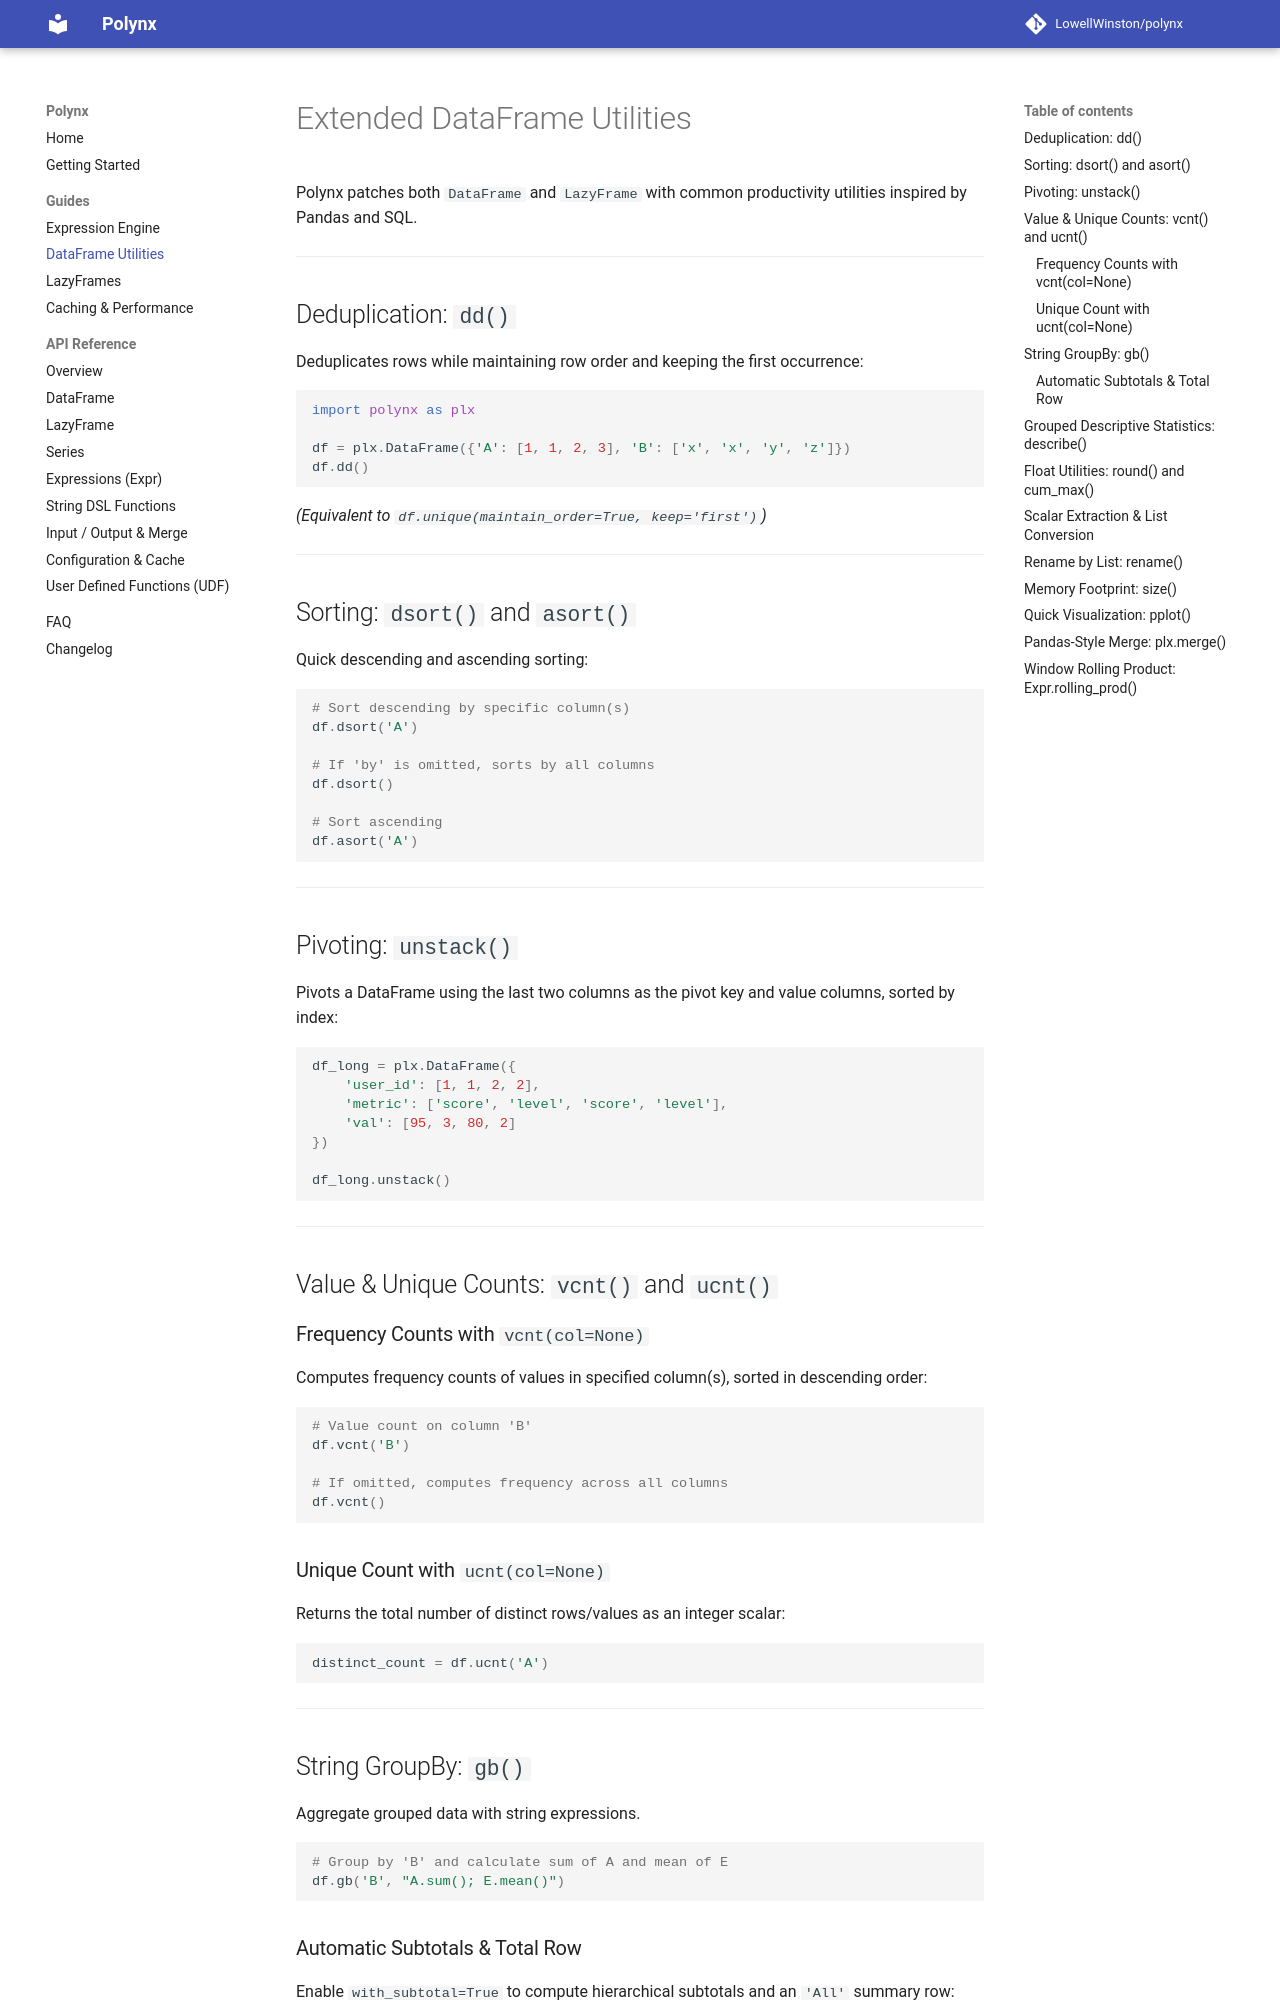

repository: LowellWinston/polynx · page: guides/dataframe-utils/index.html · generator: mkdocs

# Extended DataFrame Utilities

Polynx patches both `DataFrame` and `LazyFrame` with common productivity utilities inspired by Pandas and SQL.

---

## Deduplication: `dd()`

Deduplicates rows while maintaining row order and keeping the first occurrence:

```python
import polynx as plx

df = plx.DataFrame({'A': [1, 1, 2, 3], 'B': ['x', 'x', 'y', 'z']})
df.dd()
```

*(Equivalent to `df.unique(maintain_order=True, keep='first')`)*

---

## Sorting: `dsort()` and `asort()`

Quick descending and ascending sorting:

```python
# Sort descending by specific column(s)
df.dsort('A')

# If 'by' is omitted, sorts by all columns
df.dsort()

# Sort ascending
df.asort('A')
```

---

## Pivoting: `unstack()`

Pivots a DataFrame using the last two columns as the pivot key and value columns, sorted by index:

```python
df_long = plx.DataFrame({
    'user_id': [1, 1, 2, 2],
    'metric': ['score', 'level', 'score', 'level'],
    'val': [95, 3, 80, 2]
})

df_long.unstack()
```

---

## Value & Unique Counts: `vcnt()` and `ucnt()`

### Frequency Counts with `vcnt(col=None)`
Computes frequency counts of values in specified column(s), sorted in descending order:

```python
# Value count on column 'B'
df.vcnt('B')

# If omitted, computes frequency across all columns
df.vcnt()
```

### Unique Count with `ucnt(col=None)`
Returns the total number of distinct rows/values as an integer scalar:

```python
distinct_count = df.ucnt('A')
```

---

## String GroupBy: `gb()`

Aggregate grouped data with string expressions.

```python
# Group by 'B' and calculate sum of A and mean of E
df.gb('B', "A.sum(); E.mean()")
```

### Automatic Subtotals & Total Row
Enable `with_subtotal=True` to compute hierarchical subtotals and an `'All'` summary row:

```python
df.gb('B', "A.sum()", with_subtotal=True)
```

For multi-key groupings (`df.gb(['Region', 'City'], ...)`), `with_subtotal=True` calculates intermediate totals for each higher level before appending the global summary.

---
